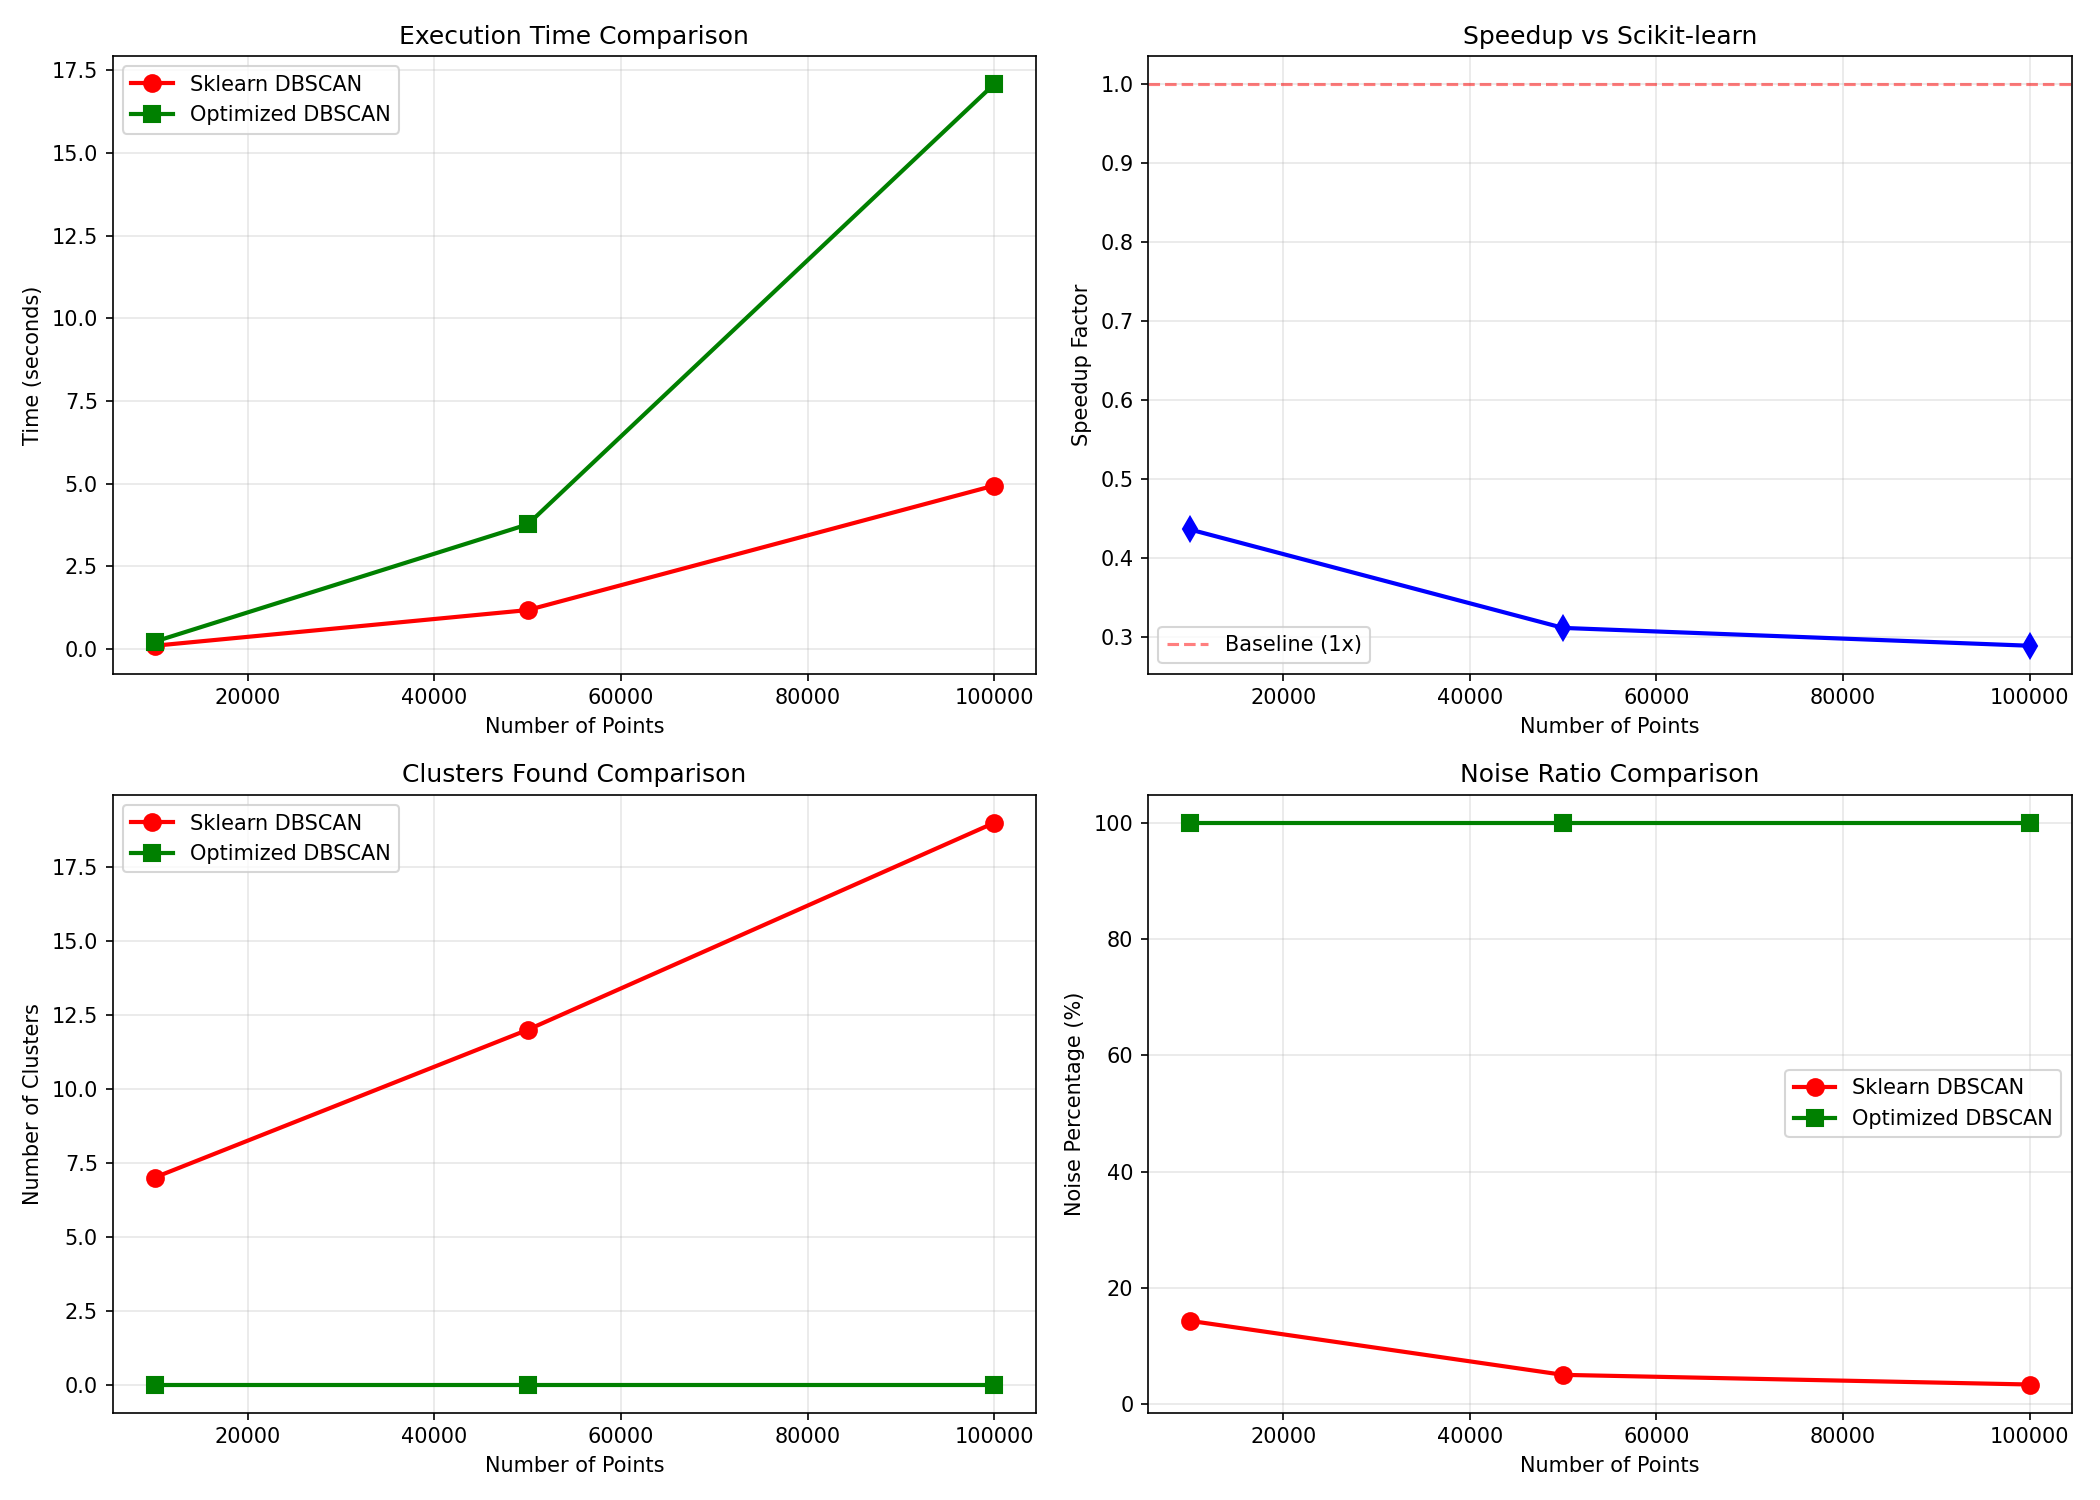

The file beside this chart, header and first rows:
n_points, sklearn_time, optimized_time, speedup, sklearn_clusters, optimized_clusters, sklearn_noise_pct, optimized_noise_pct
10000, 0.09516, 0.2181, 0.4363, 7, 0, 14.32, 100.0
50000, 1.174, 3.765, 0.3117, 12, 0, 5.026, 100.0
100000, 4.939, 17.08, 0.2892, 19, 0, 3.367, 100.0
